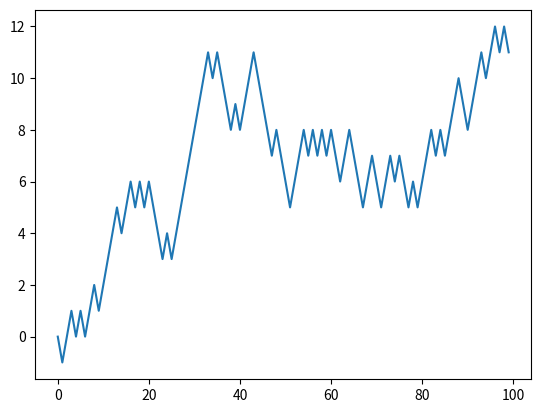

Source code (Python):
import numpy as np
import matplotlib.pyplot as plt

# Parameters
n_steps = 100

x = [0] * n_steps
for i in range(1, n_steps):
    x[i] = x[i - 1] + [1, -1][np.random.randint(0, 2)]

plt.plot(x)


